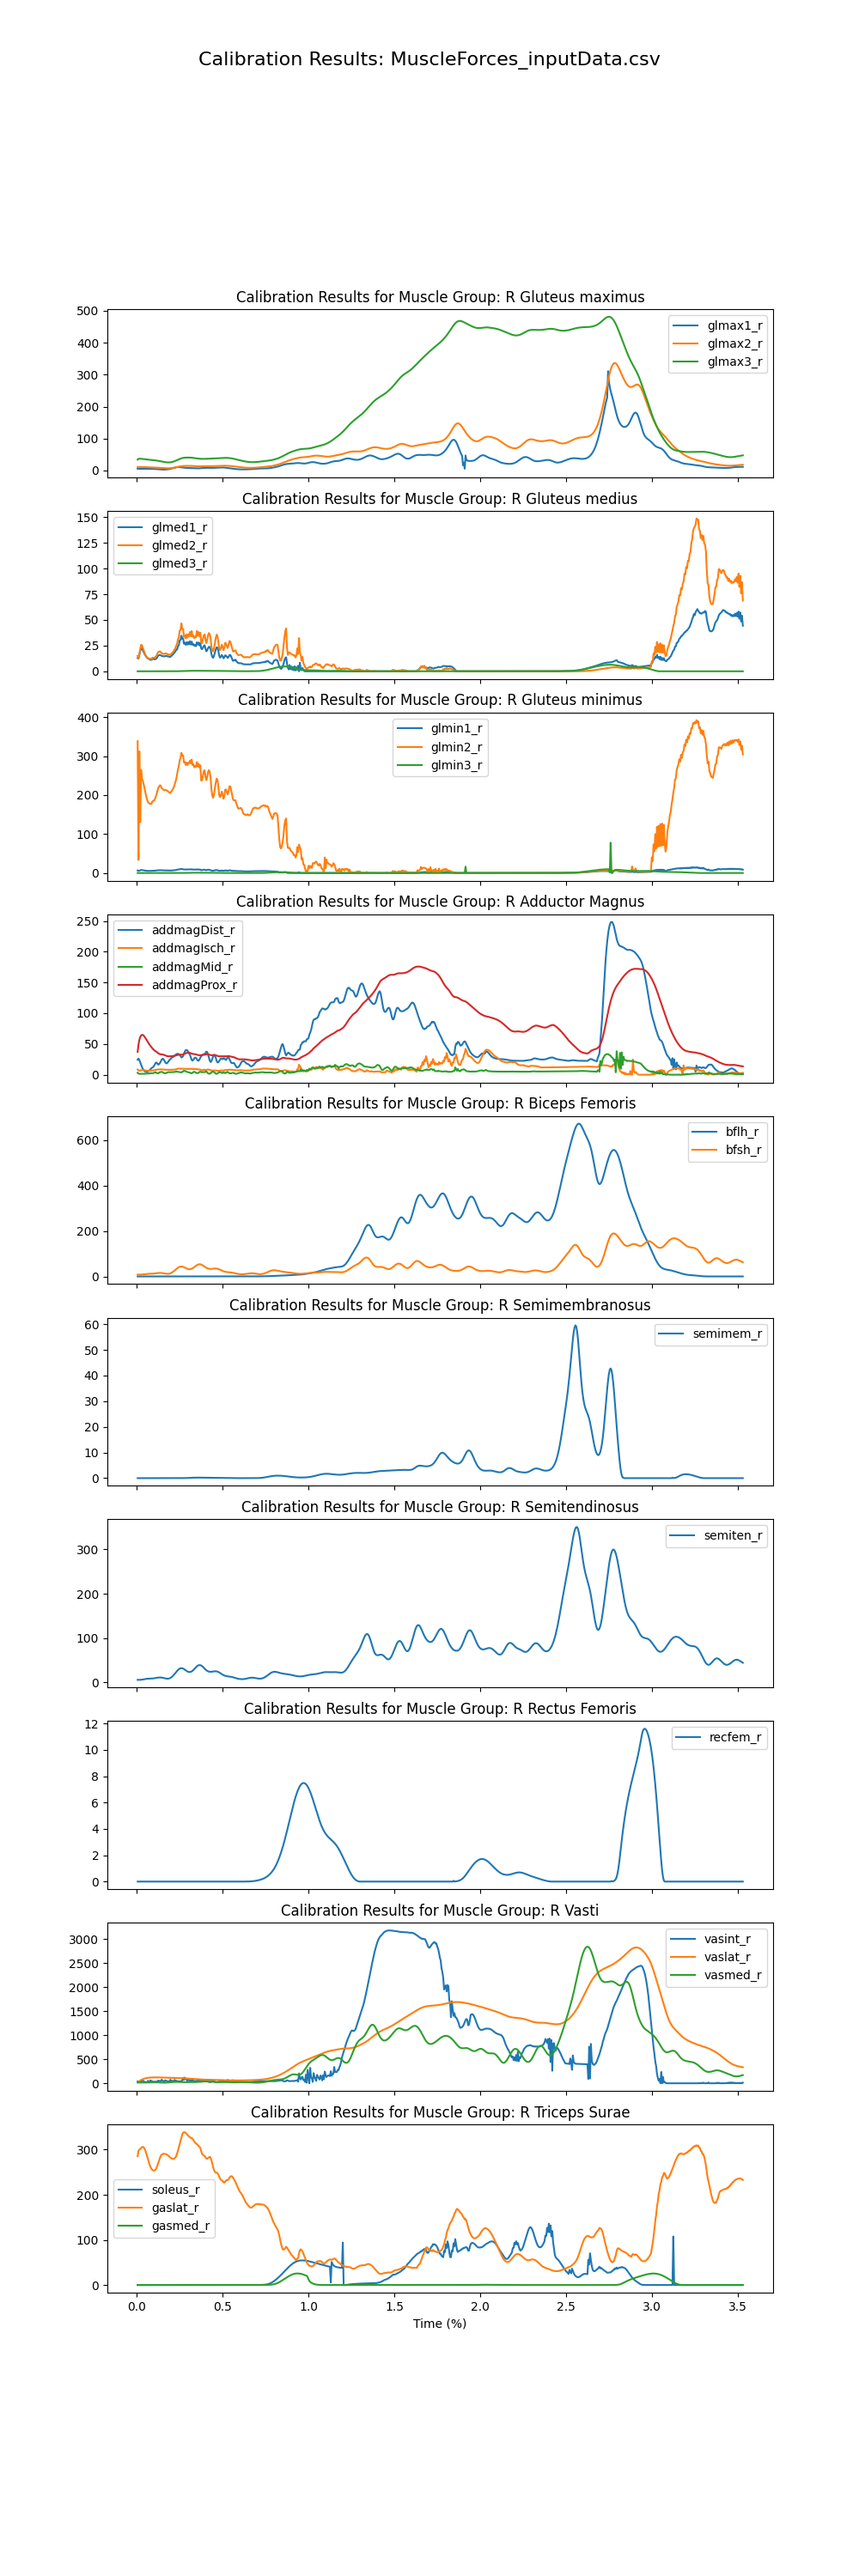

The table this chart was drawn from, first rows:
time, addbrev_r, addlong_r, addmagDist_r, addmagIsch_r, addmagMid_r, addmagProx_r, bflh_r, bfsh_r, edl_r, ehl_r, fdl_r, fhl_r, gaslat_r, gasmed_r, glmax1_r, glmax2_r, glmax3_r, glmed1_r, glmed2_r, glmed3_r, glmin1_r, glmin2_r, glmin3_r
0.005, 1.611, 4.148, 24.35, 8.414, 3.124, 37.21, 0, 7.912, 123.1, 46.74, 4.854, 49.23, 285.4, 0, 5.412, 10.58, 34.07, 12.92, 15.04, 0, 6.479, 338.3, 0
0.01, 1.424, 4.724, 26.09, 7.171, 1.916, 48.95, 0, 7.84, 122.9, 46.31, 4.585, 47.75, 297.3, 0, 5.326, 11.09, 36.4, 12.45, 12.83, 0, 5.43, 33.77, 0
0.015, 1.189, 4.646, 24.01, 6.472, 1.458, 56.5, 0, 7.771, 122.5, 43.08, 4.633, 48.33, 300, 0, 5.275, 11.14, 37.04, 16.23, 16.91, 0, 6.018, 312.3, 0
0.02, 1.005, 4.192, 20.3, 6.604, 1.402, 61.28, 0, 7.739, 123.1, 42.81, 4.815, 50.01, 301.4, 0, 5.253, 11.03, 36.98, 19.77, 21.29, 0.001091, 6.856, 130.5, 0
0.025, 0.8927, 3.592, 16.26, 7.323, 1.517, 63.83, 0, 8.026, 124.3, 42.36, 5.099, 51.41, 303.7, 0, 5.259, 10.9, 36.7, 22.46, 25.78, 0.0008871, 7.78, 265, 0
0.03, 0.7978, 2.971, 12.69, 7.634, 1.494, 64.85, 0, 8.449, 125.1, 42.82, 5.288, 53.89, 305.7, 0, 5.262, 10.76, 36.36, 22.32, 25.37, 0.002264, 7.663, 242.4, 0
0.035, 0.7135, 2.395, 9.664, 7.644, 1.429, 64.65, 0, 8.865, 128.5, 43.7, 5.279, 54.11, 306.3, 0, 5.264, 10.64, 36.01, 20.69, 23.01, 0.004331, 7.256, 236.9, 0
0.04, 0.6599, 1.923, 7.408, 7.485, 1.444, 63.59, 0, 9.215, 128.5, 44.25, 5.21, 54.59, 305.2, 0, 5.259, 10.52, 35.66, 18.88, 20.51, 0.007013, 6.848, 228.5, 0
0.045, 0.6402, 1.575, 6.008, 7.228, 1.525, 61.94, 0, 9.808, 126.3, 44.1, 5.082, 54.07, 302.4, 0, 5.276, 10.42, 35.34, 17.17, 18.23, 0.0102, 6.445, 218, 0
0.05, 0.6217, 1.315, 5.15, 6.963, 1.525, 59.91, 0, 10.44, 123.9, 43.81, 4.927, 53.07, 297.9, 0, 5.295, 10.32, 35.03, 15.46, 16.11, 0.01385, 6.057, 206.7, 0
0.055, 0.6103, 1.133, 4.727, 6.697, 1.536, 57.66, 0, 10.96, 121.8, 43.35, 4.775, 52.08, 292.1, 0, 5.285, 10.23, 34.73, 14.14, 14.55, 0.01796, 5.748, 196.6, 0
0.06, 0.6322, 1.034, 4.857, 6.488, 1.669, 55.31, 0, 11.31, 120.5, 43.11, 4.638, 51, 285.4, 0, 5.263, 10.14, 34.43, 13.2, 13.49, 0.02261, 5.535, 188.5, 0
0.065, 0.6563, 0.9957, 5.285, 6.338, 1.721, 52.99, 0, 11.52, 121, 43.12, 4.549, 50.95, 278.4, 0, 5.223, 10.06, 34.14, 12.49, 12.74, 0.02798, 5.386, 182.3, 0
0.07, 0.7097, 1.029, 6.085, 6.32, 1.907, 50.73, 0, 11.63, 121.3, 43.04, 4.477, 50.81, 271.9, 0, 5.18, 9.969, 33.85, 12.11, 12.47, 0.03316, 5.376, 179.5, 0
0.075, 0.7871, 1.127, 7.234, 6.452, 2.14, 48.57, 0, 11.69, 120.8, 43.15, 4.448, 50.5, 266.3, 0, 5.144, 9.883, 33.56, 11.54, 12.17, 0.03788, 5.399, 178.1, 0
0.08, 0.89, 1.304, 8.857, 6.607, 2.423, 46.66, 0, 11.73, 120.6, 43.58, 4.483, 50.81, 261.7, 0, 5.102, 9.796, 33.28, 11.12, 12.01, 0.04153, 5.432, 177.6, 0
0.085, 0.9935, 1.529, 10.54, 6.642, 2.579, 44.89, 0, 11.83, 122, 43.64, 4.467, 50.89, 257.8, 0, 5.058, 9.71, 33, 11.11, 12.02, 0.04438, 5.436, 177.3, 0
0.09, 1.029, 1.721, 11.6, 6.822, 2.465, 43.17, 0, 12, 122.2, 43.6, 4.486, 50.62, 255.5, 0, 4.99, 9.623, 32.72, 11.9, 13.08, 0.04519, 5.721, 182.6, 0
0.095, 1.039, 1.873, 12.31, 6.91, 2.42, 41.56, 0, 12.28, 120.7, 43.43, 4.511, 50.35, 254.2, 0, 4.896, 9.532, 32.44, 12.09, 13.3, 0.04386, 5.755, 185.2, 0
0.1, 1.206, 2.144, 14.2, 7.064, 3.132, 40.2, 0, 12.68, 119.5, 43.39, 4.545, 50.12, 253.5, 0, 4.783, 9.427, 32.14, 11.77, 13.07, 0.0412, 5.771, 185.6, 0
0.105, 1.406, 2.505, 16.63, 7.398, 3.602, 39.05, 0, 13.16, 118.9, 43.49, 4.612, 49.73, 253.9, 0, 4.629, 9.314, 31.82, 11.68, 13.37, 0.03634, 5.969, 188.8, 0
0.11, 1.62, 2.953, 19.45, 7.916, 4.063, 38.13, 0, 13.69, 118.8, 43.78, 4.744, 49.56, 256.1, 0, 4.455, 9.188, 31.48, 11.94, 14.28, 0.02987, 6.321, 195.4, 0
0.115, 1.471, 3.118, 19.71, 8.192, 2.938, 37.12, 0, 14.22, 118.9, 43.81, 4.842, 49.73, 259.6, 0, 4.248, 9.04, 31.1, 12.43, 15.17, 0.023, 6.494, 201.4, 0
0.12, 1.221, 3.009, 18.1, 8.409, 2.238, 36, 0, 14.71, 119, 43.27, 5.033, 50.39, 264.5, 0, 4.029, 8.876, 30.69, 13.89, 17.29, 0.01531, 6.857, 210.7, 0
0.125, 1.092, 2.821, 16.44, 8.466, 2.266, 34.93, 0, 15.1, 120.5, 42.38, 5.236, 51.78, 270.3, 0, 3.795, 8.695, 30.24, 15.37, 18.89, 0.007815, 7.056, 218.3, 0
0.13, 1.29, 2.872, 17.11, 8.607, 3.405, 34.11, 0, 15.35, 121.7, 42.43, 5.377, 52.63, 275.9, 0, 3.567, 8.504, 29.76, 15.7, 19.11, 0.0003212, 7.121, 221.8, 0
0.135, 1.561, 3.106, 19.05, 8.82, 4.093, 33.55, 0, 15.43, 120.9, 42.37, 5.483, 53.67, 281.5, 0, 3.356, 8.298, 29.24, 15.86, 19.44, 0, 7.251, 225.3, 0
0.14, 1.834, 3.488, 21.79, 8.871, 4.53, 33.2, 0, 15.31, 120.9, 42.88, 5.492, 53.45, 286.2, 0, 3.17, 8.082, 28.71, 15.46, 18.71, 0, 7.122, 224, 0
0.145, 2.002, 3.895, 24.4, 8.556, 4.483, 33.03, 0, 14.98, 121.9, 43.86, 5.434, 54.21, 288.7, 0, 3.019, 7.87, 28.16, 14.96, 17.46, 0, 6.773, 217.9, 0
0.15, 2.024, 4.193, 26.04, 8.471, 4.178, 32.88, 0, 14.4, 123.1, 44.1, 5.4, 53.53, 290, 0, 2.917, 7.662, 27.6, 14.71, 17.21, 0, 6.749, 215.9, 0
0.155, 1.811, 4.227, 25.57, 8.326, 3.246, 32.56, 0, 13.82, 122.7, 43.78, 5.331, 53.05, 291, 0, 2.869, 7.465, 27.08, 14.59, 17.04, 0, 6.658, 213.9, 0
0.16, 1.5, 3.99, 23.31, 8.172, 2.458, 32.02, 0, 13.05, 121.1, 43.07, 5.243, 52.17, 290.6, 0, 2.879, 7.29, 26.58, 14.54, 16.9, 0, 6.573, 212.1, 0
0.165, 1.26, 3.637, 20.61, 8.131, 2.228, 31.45, 0, 12.37, 120.5, 42.7, 5.276, 51.97, 290.5, 0, 2.959, 7.143, 26.13, 14.78, 17.3, 0, 6.627, 212.8, 0
0.17, 1.192, 3.349, 18.7, 8.111, 2.525, 30.87, 0, 11.79, 122.5, 42.27, 5.245, 53.51, 290.1, 0, 3.102, 7.028, 25.75, 15, 17.42, 0, 6.642, 213.3, 0
0.175, 1.305, 3.248, 18.45, 8.119, 3.184, 30.38, 0, 11.4, 122, 42.2, 5.196, 53.32, 289.1, 0, 3.323, 6.953, 25.45, 14.69, 16.88, 0, 6.558, 211.4, 0
0.18, 1.549, 3.366, 19.88, 8.137, 3.922, 30.1, 0, 11.32, 120.4, 41.97, 5.196, 53.15, 288, 0, 3.625, 6.929, 25.26, 14.63, 16.8, 0, 6.554, 210.7, 0
0.185, 1.76, 3.616, 21.92, 8.105, 4.19, 29.96, 0, 11.62, 119.3, 42.03, 5.165, 52.41, 286.4, 0, 4.018, 6.967, 25.19, 14.28, 16.26, 0, 6.439, 208.1, 0
0.19, 1.892, 3.89, 23.86, 8.045, 4.196, 29.9, 0, 12.35, 118.9, 42.12, 5.146, 51.82, 284.5, 0, 4.504, 7.064, 25.25, 14.24, 16.15, 0, 6.397, 206.8, 0
0.195, 1.92, 4.106, 25.28, 7.997, 4.001, 29.96, 0, 13.55, 118.9, 42.55, 5.178, 52.01, 282.4, 0, 5.07, 7.236, 25.48, 13.99, 15.85, 0, 6.326, 204.9, 0
0.2, 1.987, 4.317, 26.63, 8.099, 4.186, 30.08, 0, 15.21, 122.2, 42.65, 5.232, 53.63, 281.1, 0, 5.716, 7.48, 25.87, 14.74, 16.93, 0, 6.56, 208.6, 0
0.205, 2.056, 4.517, 27.85, 8.034, 4.272, 30.22, 0, 17.33, 122.4, 42.54, 5.268, 53.47, 279.9, 0, 6.429, 7.808, 26.43, 15.6, 17.71, 0.002416, 6.613, 211.5, 0
0.21, 2.086, 4.664, 28.7, 8.125, 4.232, 30.37, 0, 19.86, 121.6, 42.48, 5.36, 53.6, 279.6, 0, 7.176, 8.211, 27.17, 16.3, 18.65, 0.002773, 6.786, 215.6, 0
0.215, 2.166, 4.832, 29.72, 8.132, 4.458, 30.57, 0, 22.75, 120.9, 42.27, 5.44, 53.62, 279.7, 0, 7.946, 8.686, 28.07, 17.2, 19.61, 0.0076, 6.903, 219.6, 0
0.22, 2.211, 4.965, 30.57, 8.306, 4.471, 30.85, 0, 25.9, 121.7, 42.26, 5.604, 54.44, 280.7, 0, 8.675, 9.223, 29.12, 18.25, 21.14, 0.01472, 7.19, 226.1, 0
0.225, 2.33, 5.141, 31.79, 8.544, 4.839, 31.17, 0, 29.2, 123.7, 42.37, 5.759, 55.05, 282.8, 0, 9.335, 9.807, 30.29, 19.43, 22.78, 0.02498, 7.489, 233.3, 0
0.23, 2.489, 5.368, 33.42, 8.709, 5.195, 31.59, 0.000664, 32.52, 123.2, 41.76, 5.966, 56.54, 285.8, 0, 9.872, 10.42, 31.53, 20.95, 24.95, 0.03969, 7.799, 241.6, 0.002944
0.235, 2.424, 5.447, 33.82, 9.706, 4.781, 31.95, 0.0007197, 35.68, 123, 42.17, 6.267, 58.28, 291.5, 0, 10.26, 11.03, 32.8, 21.24, 27.06, 0.06034, 8.484, 253.7, 0.001766
0.24, 2.447, 5.486, 34.02, 9.594, 4.785, 32.29, 0.00206, 38.47, 123, 40.99, 6.475, 59.85, 298, 0, 10.48, 11.64, 34.05, 24.48, 31.21, 0.08538, 8.802, 265.7, 0.005054
0.245, 2.323, 5.374, 33.17, 10.07, 4.365, 32.52, 0.004066, 40.75, 122.8, 40.86, 6.724, 61.34, 305.3, 0, 10.55, 12.21, 35.25, 25.39, 33.04, 0.115, 9.164, 275.1, 0.01044
0.25, 2.31, 5.215, 32.13, 9.724, 4.297, 32.64, 0.006792, 42.39, 123.7, 39.71, 6.913, 61.48, 312.8, 0, 10.46, 12.72, 36.36, 30.05, 39.47, 0.1452, 9.744, 289.3, 0.0195
0.255, 2.157, 4.93, 30.26, 9.904, 3.833, 32.63, 0.01017, 43.34, 124.5, 39.16, 7.107, 62.79, 320.3, 0, 10.25, 13.17, 37.35, 30.63, 40.21, 0.1775, 9.8, 295.3, 0.03494
0.26, 2.064, 4.583, 28.05, 9.703, 3.603, 32.51, 0.01439, 43.58, 125.8, 38.49, 7.32, 64.37, 328, 0, 9.947, 13.56, 38.2, 34.66, 46.67, 0.2083, 10.46, 308.6, 0.05981
0.265, 2.261, 4.561, 28.76, 9.885, 4.923, 32.65, 0.01947, 43.17, 126.9, 39.03, 7.408, 65.4, 333.8, 0, 9.589, 13.86, 38.9, 31.63, 41.24, 0.2406, 9.772, 301.2, 0.09568
0.27, 2.457, 4.669, 30.27, 9.568, 5.127, 32.94, 0.02556, 42.17, 128.4, 40.09, 7.437, 66.86, 337.6, 0, 9.214, 14.1, 39.45, 31.9, 41.11, 0.2727, 9.677, 301.4, 0.141
0.275, 2.848, 5.159, 34.53, 9.792, 6.604, 33.57, 0.0329, 40.69, 129.4, 41.66, 7.314, 64.83, 338.7, 0, 8.869, 14.28, 39.86, 26.85, 33.53, 0.3066, 8.917, 283.9, 0.1922
0.28, 2.961, 5.583, 37.65, 9.572, 5.906, 34.28, 0.04162, 38.88, 130, 43.56, 7.324, 66.08, 338.6, 0, 8.568, 14.4, 40.16, 27.95, 35.03, 0.3398, 9.166, 284.9, 0.246
0.285, 2.936, 5.918, 40.04, 9.623, 5.802, 34.98, 0.05197, 36.92, 134.1, 44.98, 7.175, 65.99, 336.9, 0, 8.33, 14.48, 40.36, 25.81, 32.11, 0.3712, 8.819, 277.4, 0.3044
0.29, 2.769, 6.001, 40.3, 9.389, 4.904, 35.42, 0.06956, 35.1, 135.2, 44.95, 7.103, 65.55, 335.5, 0, 8.142, 14.54, 40.48, 28.31, 35.88, 0.4017, 9.284, 283.6, 0.364
0.295, 2.479, 5.886, 39.17, 9.531, 4.364, 35.65, 0.07747, 33.36, 132.9, 45.78, 6.985, 64.06, 332.8, 0, 8, 14.55, 40.5, 25.9, 32.63, 0.4252, 8.879, 277.1, 0.4158
0.3, 2.239, 5.604, 37.19, 9.16, 3.94, 35.74, 0.1006, 32.31, 128.6, 46.09, 6.965, 63.09, 330.7, 0, 7.899, 14.56, 40.51, 28.42, 36.1, 0.4509, 9.214, 282.9, 0.4678
... 646 more rows
